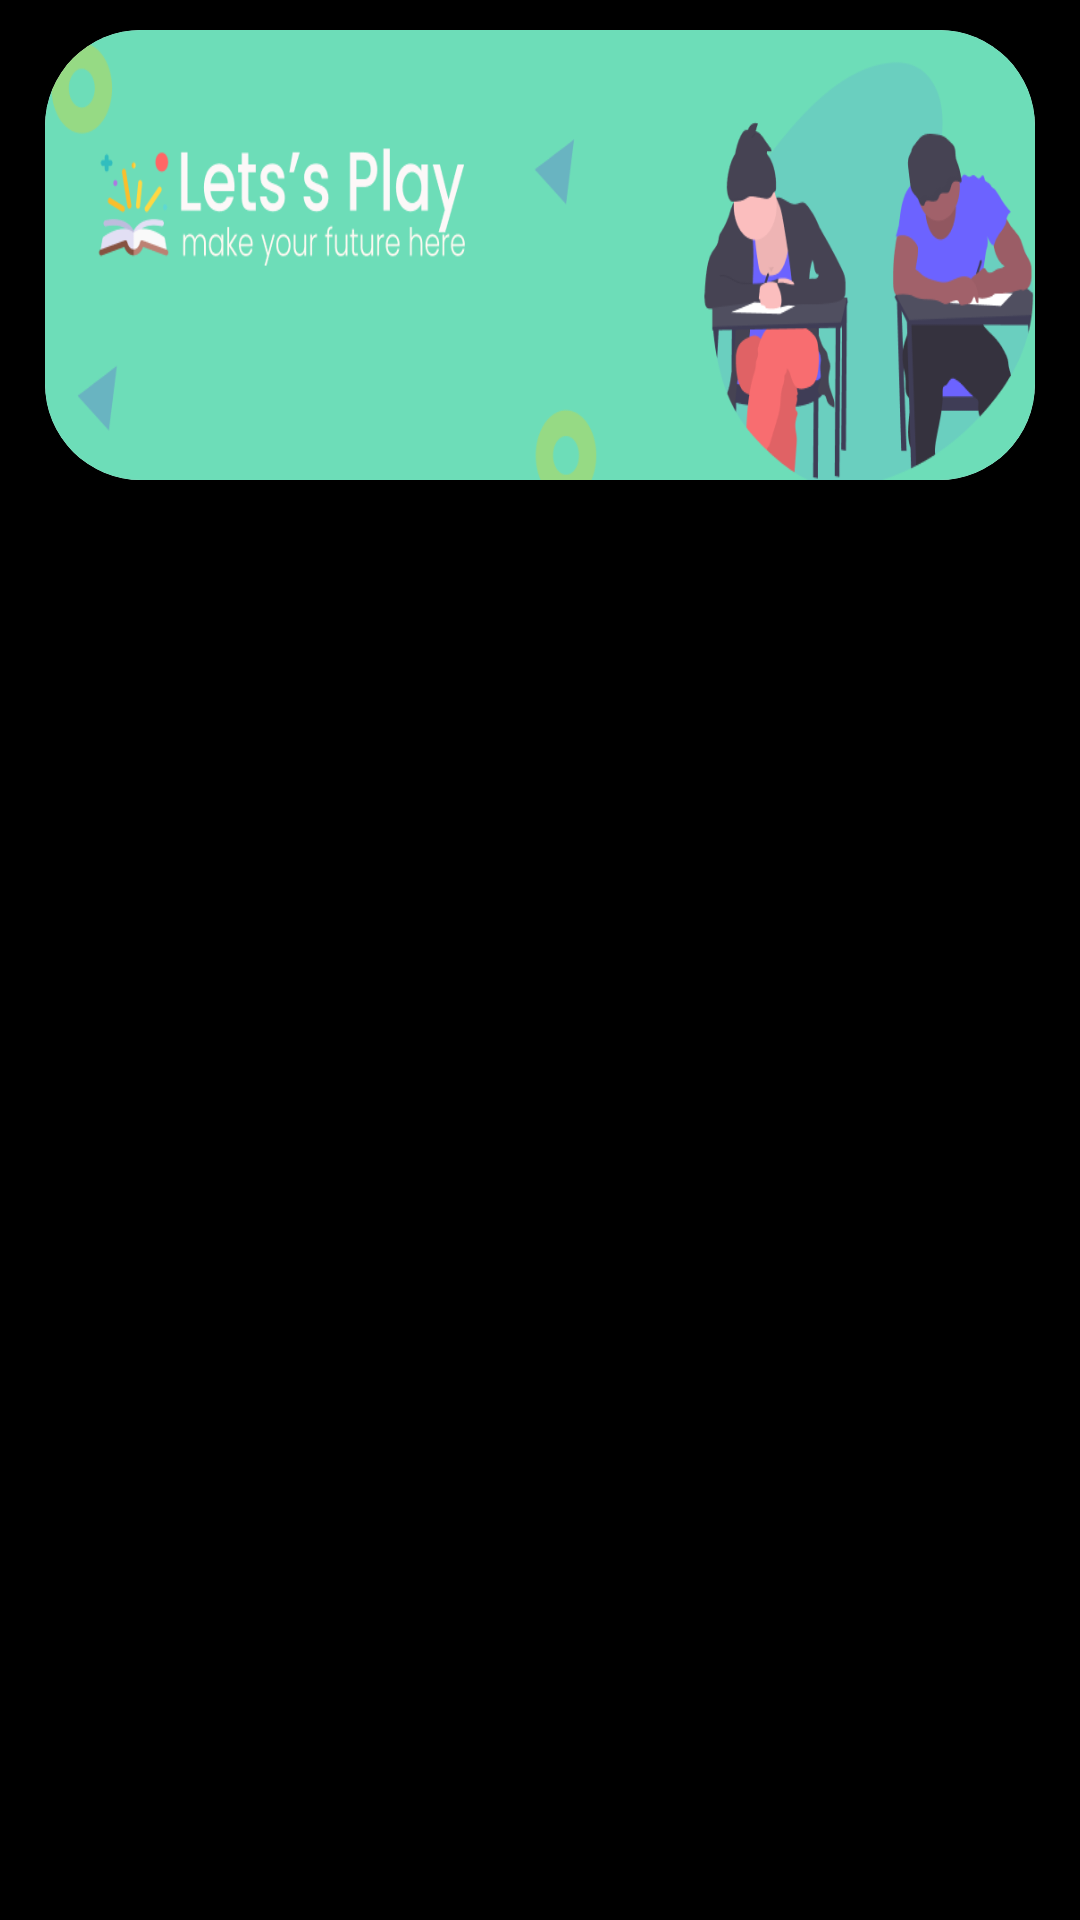

Write the Android layout XML for this screen, with the resource values it uses.
<!-- AndroidManifest.xml: application theme Theme.HungryDevops -->
<!-- res/layout/fragment_quiz.xml -->
<?xml version="1.0" encoding="utf-8"?>
<androidx.constraintlayout.widget.ConstraintLayout
    xmlns:android="http://schemas.android.com/apk/res/android"
    xmlns:tools="http://schemas.android.com/tools"
    android:layout_width="match_parent"
    android:layout_height="match_parent"
    xmlns:app="http://schemas.android.com/apk/res-auto"
    android:background="@color/black"
    tools:context=".fragment.QuizFragment">

        <androidx.cardview.widget.CardView
            android:id="@+id/card_view"
            android:layout_width="match_parent"
            android:layout_height="150dp"
            app:cardCornerRadius="32dp"
            android:elevation="10dp"
            android:layout_marginHorizontal="15dp"
            android:layout_marginVertical="10dp"
            app:layout_constraintTop_toTopOf="parent"
            >

            <ImageView
                android:layout_width="match_parent"
                android:layout_height="match_parent"
                android:background="@drawable/quiz_banner"
                />

        </androidx.cardview.widget.CardView>

        <androidx.recyclerview.widget.RecyclerView
            android:id="@+id/rv_Quizer"
            android:layout_width="match_parent"
            android:layout_height="0dp"
            android:layout_marginHorizontal="15dp"
            android:layout_marginVertical="10dp"
            android:nestedScrollingEnabled="false"
            tools:listitem="@layout/quizer_category_row"
            app:layoutManager="androidx.recyclerview.widget.LinearLayoutManager"
            app:layout_constraintTop_toBottomOf="@+id/card_view"
            app:layout_constraintBottom_toBottomOf="parent"
            />

</androidx.constraintlayout.widget.ConstraintLayout>
<!-- res/layout/quizer_category_row.xml (included above) -->
<?xml version="1.0" encoding="utf-8"?>
<androidx.constraintlayout.widget.ConstraintLayout xmlns:android="http://schemas.android.com/apk/res/android"
    android:layout_width="match_parent"
    android:layout_height="wrap_content"
    android:layout_margin="2dp"
    android:padding="3dp"
    android:id="@+id/constraint"
    android:background="@color/black"
    xmlns:app="http://schemas.android.com/apk/res-auto">

    <com.facebook.shimmer.ShimmerFrameLayout
        android:id="@+id/shimmer"
        android:layout_width="wrap_content"
        android:layout_height="wrap_content"
        app:shimmer_base_alpha="0.8"
        app:layout_constraintTop_toTopOf="parent"
        app:layout_constraintStart_toStartOf="parent">

    <androidx.cardview.widget.CardView
        android:id="@+id/card_view_1"
        android:layout_width="120dp"
        android:layout_height="94dp"
        android:elevation="10dp"
        android:layout_marginStart="4dp"
        android:layout_marginTop="1dp"
        app:cardBackgroundColor="@color/jenkins"
        app:cardCornerRadius="16dp"
        app:layout_constraintTop_toTopOf="parent"
        app:layout_constraintStart_toStartOf="parent"
        >
    </androidx.cardview.widget.CardView>

    <androidx.cardview.widget.CardView
        android:id="@+id/card_view_2"
        android:layout_width="120dp"
        android:layout_height="90dp"
        android:elevation="10dp"
        android:layout_marginStart="1dp"
        android:layout_marginTop="1dp"
        app:cardCornerRadius="16dp"
        app:layout_constraintTop_toTopOf="parent"
        app:layout_constraintStart_toStartOf="parent"
        >

        <androidx.constraintlayout.widget.ConstraintLayout
            android:layout_width="match_parent"
            android:layout_height="match_parent"
            >
            <ImageView
                android:id="@+id/image"
                android:layout_width="70dp"
                android:layout_height="70dp"
                android:layout_marginTop="10dp"
                app:layout_constraintTop_toTopOf="parent"
                app:layout_constraintStart_toStartOf="parent"
                app:layout_constraintEnd_toEndOf="parent"/>
            <TextView
                android:id="@+id/title"
                android:layout_width="match_parent"
                android:layout_height="wrap_content"
                android:text=""
                android:gravity="center"
                android:fontFamily="@font/semibold"
                android:textColor="@color/primary"
                android:layout_marginBottom="2dp"
                app:layout_constraintBottom_toBottomOf="parent"/>

        </androidx.constraintlayout.widget.ConstraintLayout>

    </androidx.cardview.widget.CardView>

    </com.facebook.shimmer.ShimmerFrameLayout>
    <TextView
        android:id="@+id/tvName"
        android:layout_width="0dp"
        android:layout_height="wrap_content"
        android:ellipsize="end"
        android:fontFamily="@font/semibold"
        android:maxLines="2"
        android:padding="5dp"
        android:gravity="start"
        android:lineSpacingExtra="0.2dp"
        android:justificationMode="inter_word"
        android:layout_marginHorizontal="10dp"
        android:text="Jenkins"
        android:textColor="@color/white"
        android:textSize="18sp"
        app:layout_constraintTop_toTopOf="parent"
        app:layout_constraintEnd_toEndOf="parent"
        app:layout_constraintStart_toEndOf="@+id/shimmer" />



</androidx.constraintlayout.widget.ConstraintLayout>
<!-- resources referenced by this layout -->
<resources>
  <color name="black">#FF000000</color>
  <color name="jenkins">#D33834</color>
  <color name="primary">#FF000000</color>
  <color name="white">#FFFFFFFF</color>
  <!-- drawable quiz_banner: png bitmap (drawable, 43024 bytes) -->
  <style name="Theme.HungryDevops" parent="Base.Theme.HungryDevops" />
  <style name="Base.Theme.HungryDevops" parent="Theme.Material3.Light.NoActionBar">
          <item name="android:windowIsTranslucent">true</item>
          <item name="colorPrimary">@color/primary</item>
          <item name="android:navigationBarColor">@color/primary</item>
          <item name="android:forceDarkAllowed" tools:targetApi="q">false</item>
          <item name="colorAccent">@color/secondary</item>
      </style>
  <color name="secondary">#FCC822</color>
</resources>
